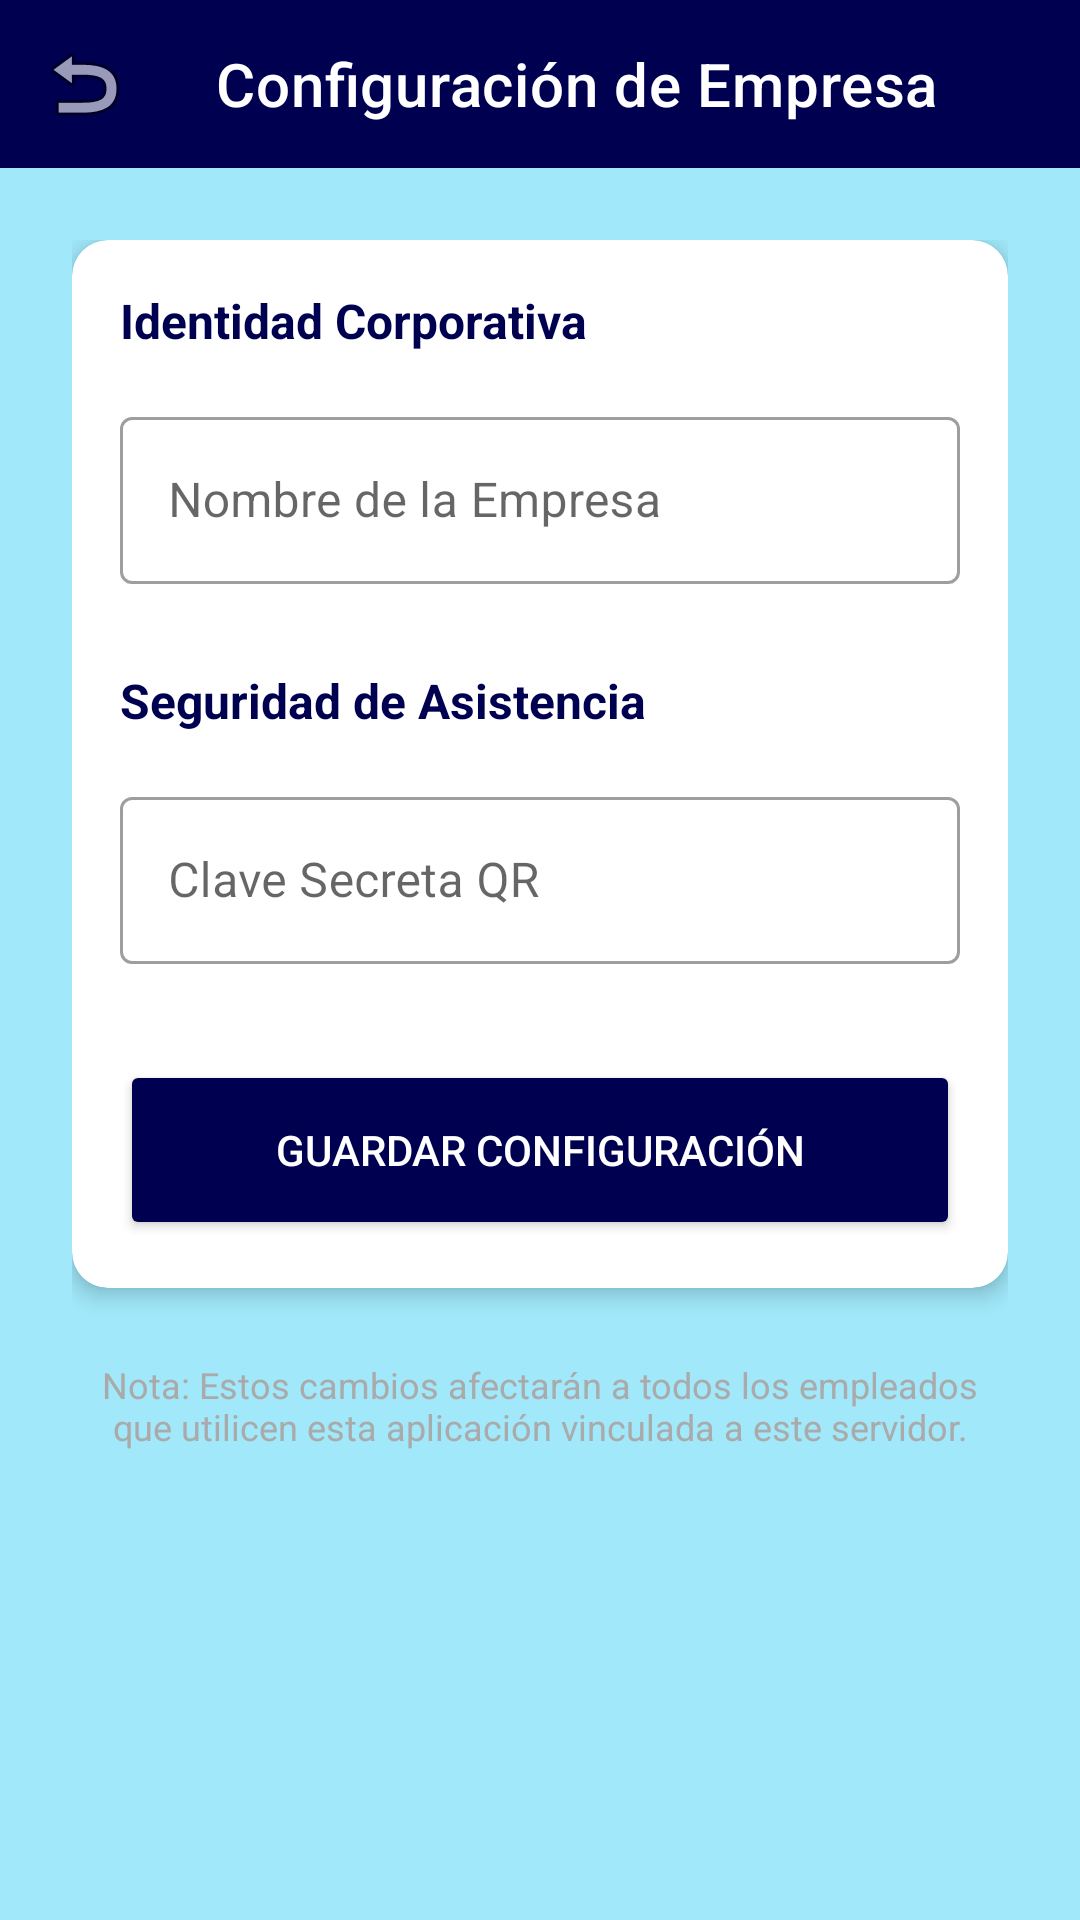

Here is an Android app screen rendered from its layout file. Give the layout XML and the strings, colors and styles it references.
<!-- AndroidManifest.xml: application theme Theme.Odoo_movil -->
<!-- res/layout/activity_company_config.xml -->
<?xml version="1.0" encoding="utf-8"?>
<androidx.constraintlayout.widget.ConstraintLayout xmlns:android="http://schemas.android.com/apk/res/android"
    xmlns:app="http://schemas.android.com/apk/res-auto"
    xmlns:tools="http://schemas.android.com/tools"
    android:layout_width="match_parent"
    android:layout_height="match_parent"
    android:background="@color/app_background"
    tools:context=".CompanyConfigActivity">

    <com.google.android.material.appbar.AppBarLayout
        android:id="@+id/appBar"
        android:layout_width="match_parent"
        android:layout_height="wrap_content"
        app:layout_constraintTop_toTopOf="parent">

        <androidx.appcompat.widget.Toolbar
            android:id="@+id/toolbar"
            android:layout_width="match_parent"
            android:layout_height="?attr/actionBarSize"
            android:background="@color/app_toolbar"
            app:title="Configuración de Empresa"
            app:titleTextColor="@color/white"
            app:navigationIcon="@android:drawable/ic_menu_revert" />
    </com.google.android.material.appbar.AppBarLayout>

    <ScrollView
        android:layout_width="match_parent"
        android:layout_height="0dp"
        app:layout_constraintBottom_toBottomOf="parent"
        app:layout_constraintTop_toBottomOf="@id/appBar">

        <LinearLayout
            android:layout_width="match_parent"
            android:layout_height="wrap_content"
            android:orientation="vertical"
            android:padding="24dp">

            <com.google.android.material.card.MaterialCardView
                android:layout_width="match_parent"
                android:layout_height="wrap_content"
                app:cardCornerRadius="12dp"
                app:cardElevation="4dp">

                <LinearLayout
                    android:layout_width="match_parent"
                    android:layout_height="wrap_content"
                    android:orientation="vertical"
                    android:padding="16dp">

                    <TextView
                        android:layout_width="wrap_content"
                        android:layout_height="wrap_content"
                        android:text="Identidad Corporativa"
                        android:textColor="@color/app_toolbar"
                        android:textStyle="bold"
                        android:textSize="16sp"
                        android:layout_marginBottom="16dp"/>

                    <com.google.android.material.textfield.TextInputLayout
                        style="@style/Widget.MaterialComponents.TextInputLayout.OutlinedBox"
                        android:layout_width="match_parent"
                        android:layout_height="wrap_content"
                        android:layout_marginBottom="12dp"
                        android:hint="Nombre de la Empresa">

                        <com.google.android.material.textfield.TextInputEditText
                            android:id="@+id/etCompanyName"
                            android:layout_width="match_parent"
                            android:layout_height="wrap_content"
                            android:inputType="text" />
                    </com.google.android.material.textfield.TextInputLayout>

                    <TextView
                        android:layout_width="wrap_content"
                        android:layout_height="wrap_content"
                        android:text="Seguridad de Asistencia"
                        android:textColor="@color/app_toolbar"
                        android:textStyle="bold"
                        android:textSize="16sp"
                        android:layout_marginTop="16dp"
                        android:layout_marginBottom="16dp"/>

                    <com.google.android.material.textfield.TextInputLayout
                        style="@style/Widget.MaterialComponents.TextInputLayout.OutlinedBox"
                        android:layout_width="match_parent"
                        android:layout_height="wrap_content"
                        android:layout_marginBottom="16dp"
                        android:hint="Clave Secreta QR">

                        <com.google.android.material.textfield.TextInputEditText
                            android:id="@+id/etQrSecret"
                            android:layout_width="match_parent"
                            android:layout_height="wrap_content"
                            android:inputType="text" />
                    </com.google.android.material.textfield.TextInputLayout>

                    <Button
                        android:id="@+id/btnSaveConfig"
                        android:layout_width="match_parent"
                        android:layout_height="60dp"
                        android:backgroundTint="@color/app_toolbar"
                        android:text="Guardar Configuración"
                        android:textColor="@color/white"
                        android:layout_marginTop="16dp"/>

                </LinearLayout>
            </com.google.android.material.card.MaterialCardView>

            <TextView
                android:layout_width="match_parent"
                android:layout_height="wrap_content"
                android:layout_marginTop="24dp"
                android:text="Nota: Estos cambios afectarán a todos los empleados que utilicen esta aplicación vinculada a este servidor."
                android:textSize="12sp"
                android:textColor="@android:color/darker_gray"
                android:textAlignment="center" />

        </LinearLayout>
    </ScrollView>

</androidx.constraintlayout.widget.ConstraintLayout>
<!-- resources referenced by this layout -->
<resources>
  <color name="app_background">#A0E8FA</color>
  <color name="app_toolbar">#000051</color>
  <color name="white">#FFFFFFFF</color>
  <style name="Theme.Odoo_movil" parent="Base.Theme.Odoo_movil" />
  <style name="Base.Theme.Odoo_movil" parent="Theme.MaterialComponents.DayNight.NoActionBar">
          
          <item name="colorPrimary">@color/app_toolbar</item>
          <item name="colorPrimaryVariant">@color/primary_dark</item>
          <item name="colorOnPrimary">@color/white</item>
  
          
          <item name="colorSecondary">#4CAF50</item>
          <item name="colorSecondaryVariant">#388E3C</item>
          <item name="colorOnSecondary">@color/white</item>
  
          
          <item name="android:statusBarColor">@color/primary_dark</item>
      </style>
  <color name="primary_dark">#000030</color>
</resources>
